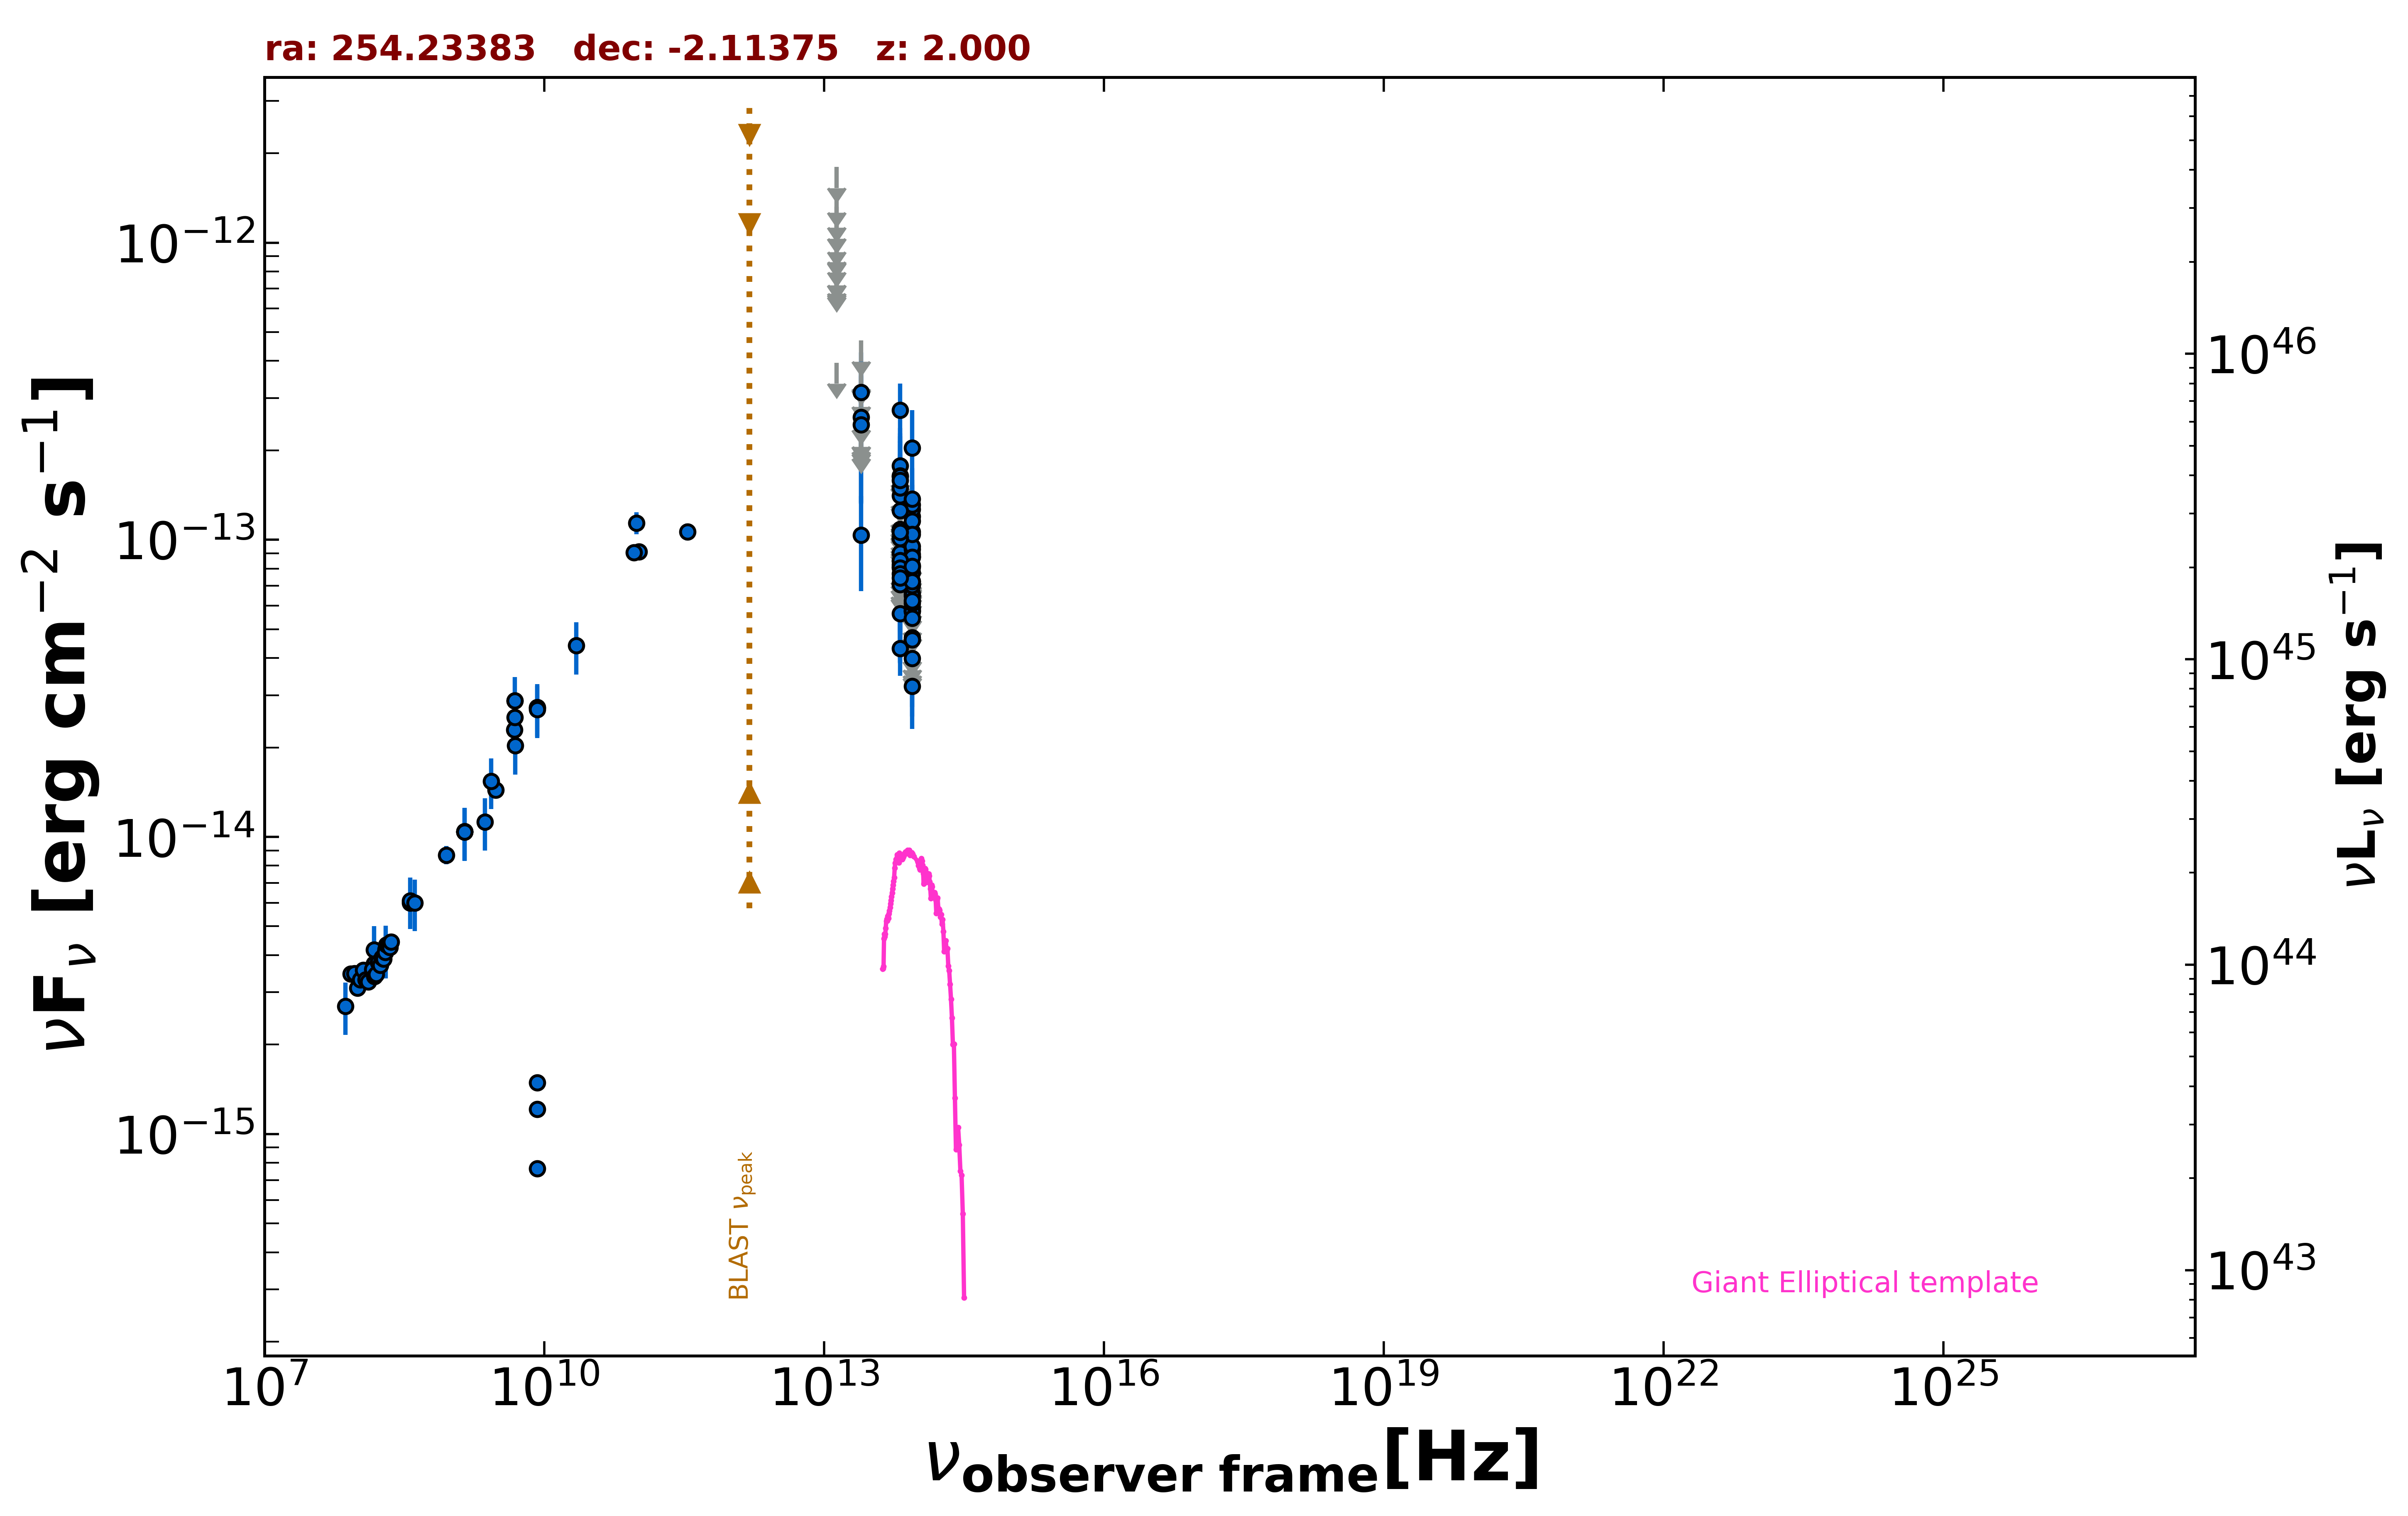

The data file committed next to this chart (first rows):
freq., flux, err_flux, MJD_start, MJD_end, flag, catalog, reference
1.400e+09, 1.042e-14, 3.100e-16, 55000, 55000, , NVSS, Condon et al. 1998  AJ  115  1693
8.870e+08, 8.693e-15, 6.130e-16, 55000, 55000, , RACS, Hale et al. 2021  PASA  38  e058
3.000e+09, 1.440e-14, 4.500e-17, 55000, 55000, , VLASSQL, Gordon et al. 2021  ApJS  255  30
1.500e+08, 3.738e-15, 3.740e-16, 55000, 55000, , TGSS150, Intema et al. 2017  A&A  598  A781
8.400e+09, 2.725e-14, 0.000e+00, 55000, 55000, , CRATES, Healey et al. 2007  ApJS  171  61
8.400e+09, 7.644e-16, 0.000e+00, 55000, 55000, , CRATES, Healey et al. 2007  ApJS  171  61
8.400e+09, 1.210e-15, 0.000e+00, 55000, 55000, , CRATES, Healey et al. 2007  ApJS  171  61
8.400e+09, 1.487e-15, 0.000e+00, 55000, 55000, , CRATES, Healey et al. 2007  ApJS  171  61
4.850e+09, 2.871e-14, 0.000e+00, 55000, 55000, , NORTH20, White and Becker  1992  ApJS  79  331
1.400e+09, 1.040e-14, 0.000e+00, 55000, 55000, , NORTH20, White and Becker  1992  ApJS  79  331
3.650e+08, 5.993e-15, 0.000e+00, 55000, 55000, , NORTH20, White and Becker  1992  ApJS  79  331
4.800e+09, 2.290e-14, 1.295e-15, 55000, 55000, , PMN, Griffith et al. 1993-1996  VizieR  VIII/…
9.746e+10, 1.140e-13, 9.750e-15, 57285, 57285, , ALMA, Bonato et al. 2019  MNRAS  485  1188
3.435e+11, 1.065e-13, 6.895e-15, 57987, 57987, , ALMA, Bonato et al. 2019  MNRAS  485  1188
1.035e+11, 9.108e-14, 4.140e-15, 57987, 57987, , ALMA, Bonato et al. 2019  MNRAS  485  1188
9.150e+10, 9.059e-14, 4.575e-15, 57987, 57987, , ALMA, Bonato et al. 2019  MNRAS  485  1188
8.817e+13, 3.992e-14, 1.925e-15, 55000, 55000, , UNWISE, Schlafly et al. 2019  ApJS  240  30
6.517e+13, 4.311e-14, 3.060e-15, 55000, 55000, , UNWISE, Schlafly et al. 2019  ApJS  240  30
8.817e+13, 3.213e-14, 4.780e-15, 55000, 55000, , WISE, Wright et al. 2010  AJ  140  1868
6.517e+13, 5.653e-14, 7.410e-15, 55000, 55000, , WISE, Wright et al. 2010  AJ  140  1868
2.498e+13, 1.038e-13, 3.668e-14, 55000, 55000, , WISE, Wright et al. 2010  AJ  140  1868
1.363e+13, 3.941e-13, 0.000e+00, 55000, 55000, UL, WISE, Wright et al. 2010  AJ  140  1868
8.817e+13, 8.799e-14, 2.486e-14, 58180, 58180, , NEOWISE, Mainzer et al. 2014  ApJ  792  30
6.517e+13, 1.526e-13, 0.000e+00, 58180, 58180, UL, NEOWISE, Mainzer et al. 2014  ApJ  792  30
8.817e+13, 5.884e-14, 2.497e-14, 59276, 59276, , NEOWISE, Mainzer et al. 2014  ApJ  792  30
6.517e+13, 1.409e-13, 6.883e-14, 59276, 59276, , NEOWISE, Mainzer et al. 2014  ApJ  792  30
8.817e+13, 1.197e-13, 2.757e-14, 59439, 59439, , NEOWISE, Mainzer et al. 2014  ApJ  792  30
6.517e+13, 1.225e-13, 0.000e+00, 59439, 59439, UL, NEOWISE, Mainzer et al. 2014  ApJ  792  30
8.817e+13, 1.267e-13, 2.645e-14, 59439, 59439, , NEOWISE, Mainzer et al. 2014  ApJ  792  30
6.517e+13, 8.118e-14, 3.463e-14, 59439, 59439, , NEOWISE, Mainzer et al. 2014  ApJ  792  30
8.817e+13, 7.771e-14, 2.181e-14, 59438, 59438, , NEOWISE, Mainzer et al. 2014  ApJ  792  30
6.517e+13, 9.033e-14, 3.465e-14, 59438, 59438, , NEOWISE, Mainzer et al. 2014  ApJ  792  30
8.817e+13, 1.063e-13, 2.509e-14, 59439, 59439, , NEOWISE, Mainzer et al. 2014  ApJ  792  30
6.517e+13, 1.317e-13, 0.000e+00, 59439, 59439, UL, NEOWISE, Mainzer et al. 2014  ApJ  792  30
8.817e+13, 5.750e-14, 2.661e-14, 58548, 58548, , NEOWISE, Mainzer et al. 2014  ApJ  792  30
6.517e+13, 2.731e-13, 6.190e-14, 58548, 58548, , NEOWISE, Mainzer et al. 2014  ApJ  792  30
8.817e+13, 1.312e-13, 2.790e-14, 58547, 58547, , NEOWISE, Mainzer et al. 2014  ApJ  792  30
6.517e+13, 1.168e-13, 0.000e+00, 58547, 58547, UL, NEOWISE, Mainzer et al. 2014  ApJ  792  30
8.817e+13, 5.798e-14, 2.162e-14, 56902, 56902, , NEOWISE, Mainzer et al. 2014  ApJ  792  30
6.517e+13, 1.078e-13, 4.869e-14, 56902, 56902, , NEOWISE, Mainzer et al. 2014  ApJ  792  30
8.817e+13, 7.387e-14, 0.000e+00, 58711, 58711, UL, NEOWISE, Mainzer et al. 2014  ApJ  792  30
6.517e+13, 1.496e-13, 4.535e-14, 58711, 58711, , NEOWISE, Mainzer et al. 2014  ApJ  792  30
8.817e+13, 8.735e-14, 2.487e-14, 56723, 56723, , NEOWISE, Mainzer et al. 2014  ApJ  792  30
6.517e+13, 1.075e-13, 3.903e-14, 56723, 56723, , NEOWISE, Mainzer et al. 2014  ApJ  792  30
8.817e+13, 9.299e-14, 2.815e-14, 56722, 56722, , NEOWISE, Mainzer et al. 2014  ApJ  792  30
6.517e+13, 1.268e-13, 0.000e+00, 56722, 56722, UL, NEOWISE, Mainzer et al. 2014  ApJ  792  30
8.817e+13, 2.040e-13, 6.890e-14, 58350, 58350, , NEOWISE, Mainzer et al. 2014  ApJ  792  30
6.517e+13, 1.501e-13, 0.000e+00, 58350, 58350, UL, NEOWISE, Mainzer et al. 2014  ApJ  792  30
8.817e+13, 8.947e-14, 2.625e-14, 59075, 59075, , NEOWISE, Mainzer et al. 2014  ApJ  792  30
6.517e+13, 1.776e-13, 5.040e-14, 59075, 59075, , NEOWISE, Mainzer et al. 2014  ApJ  792  30
8.817e+13, 6.583e-14, 2.236e-14, 59075, 59075, , NEOWISE, Mainzer et al. 2014  ApJ  792  30
6.517e+13, 1.642e-13, 5.885e-14, 59075, 59075, , NEOWISE, Mainzer et al. 2014  ApJ  792  30
8.817e+13, 1.370e-13, 3.705e-14, 59075, 59075, , NEOWISE, Mainzer et al. 2014  ApJ  792  30
6.517e+13, 1.034e-13, 0.000e+00, 59075, 59075, UL, NEOWISE, Mainzer et al. 2014  ApJ  792  30
8.817e+13, 5.745e-14, 2.455e-14, 58343, 58343, , NEOWISE, Mainzer et al. 2014  ApJ  792  30
6.517e+13, 1.039e-13, 0.000e+00, 58343, 58343, UL, NEOWISE, Mainzer et al. 2014  ApJ  792  30
8.817e+13, 8.197e-14, 3.852e-14, 58343, 58343, , NEOWISE, Mainzer et al. 2014  ApJ  792  30
6.517e+13, 1.086e-13, 3.623e-14, 58343, 58343, , NEOWISE, Mainzer et al. 2014  ApJ  792  30
8.817e+13, 1.157e-13, 2.263e-14, 59806, 59806, , NEOWISE, Mainzer et al. 2014  ApJ  792  30
6.517e+13, 8.454e-14, 3.879e-14, 59806, 59806, , NEOWISE, Mainzer et al. 2014  ApJ  792  30
... 127 more rows
